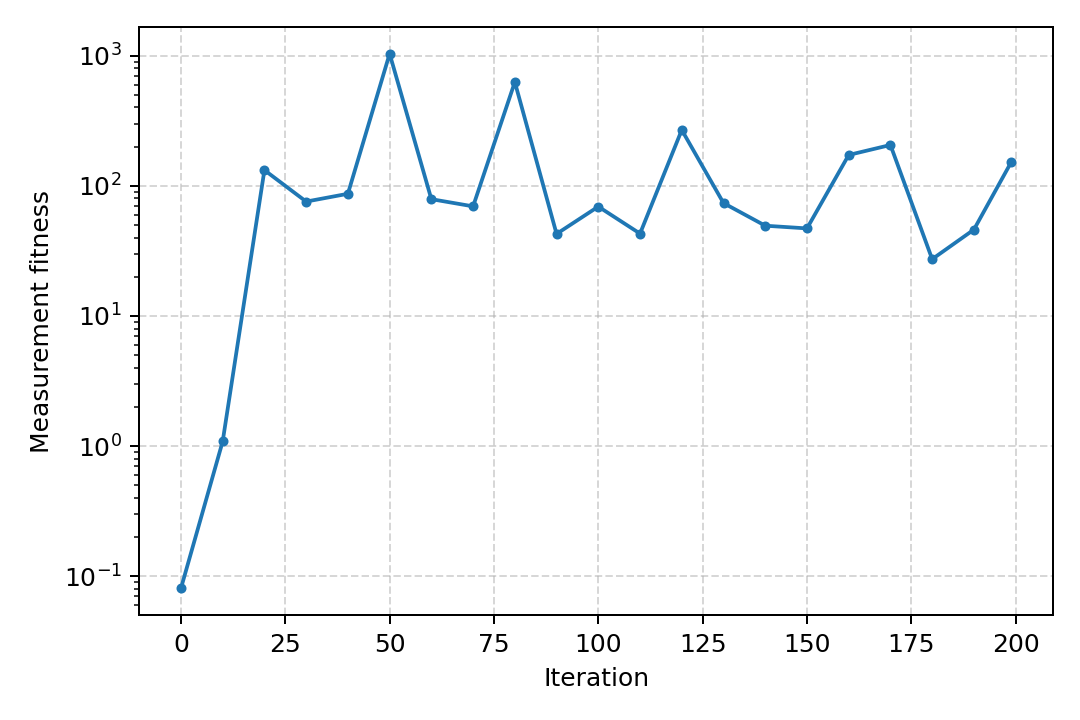

Data behind this chart, as committed beside it:
iteration, fitness
0, 0.08062
10, 1.087
20, 132.1
30, 75.7
40, 86.89
50, 1036
60, 78.99
70, 69.55
80, 627.6
90, 42.72
100, 69.27
110, 42.94
120, 268.8
130, 73.72
140, 49.39
150, 47.08
160, 172.7
170, 206
180, 27.32
190, 46.1
199, 153.4
